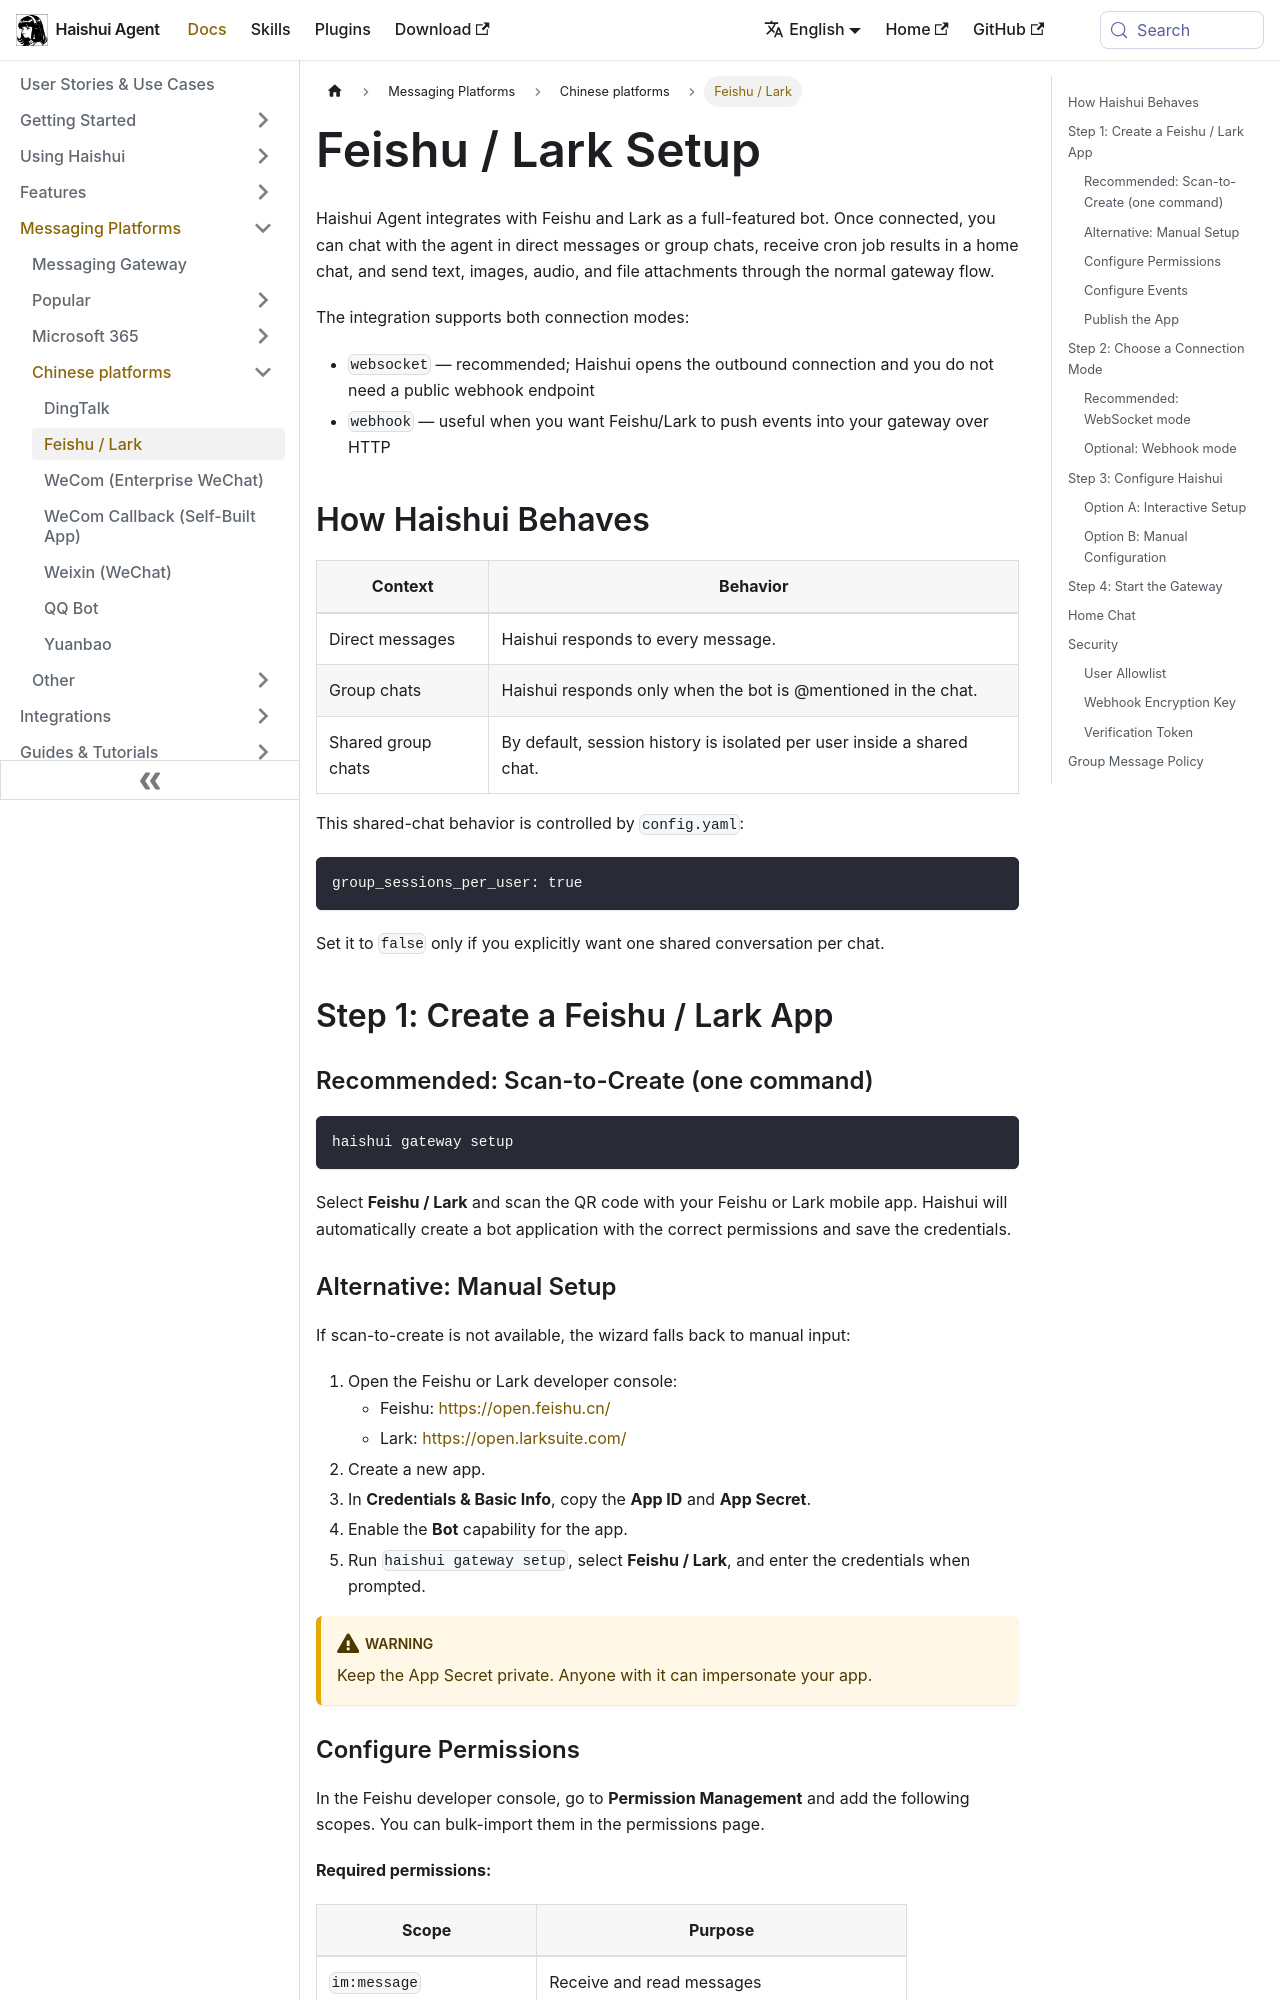

repository: aiqinghaiwork163/haishui-agent · page: docs/user-guide/messaging/feishu/index.html · generator: docusaurus

---
sidebar_position: 11
title: "Feishu / Lark"
description: "Set up Haishui Agent as a Feishu or Lark bot"
---

# Feishu / Lark Setup

Haishui Agent integrates with Feishu and Lark as a full-featured bot. Once connected, you can chat with the agent in direct messages or group chats, receive cron job results in a home chat, and send text, images, audio, and file attachments through the normal gateway flow.

The integration supports both connection modes:

- `websocket` — recommended; Haishui opens the outbound connection and you do not need a public webhook endpoint
- `webhook` — useful when you want Feishu/Lark to push events into your gateway over HTTP

## How Haishui Behaves

| Context | Behavior |
|---------|----------|
| Direct messages | Haishui responds to every message. |
| Group chats | Haishui responds only when the bot is @mentioned in the chat. |
| Shared group chats | By default, session history is isolated per user inside a shared chat. |

This shared-chat behavior is controlled by `config.yaml`:

```yaml
group_sessions_per_user: true
```

Set it to `false` only if you explicitly want one shared conversation per chat.

## Step 1: Create a Feishu / Lark App

### Recommended: Scan-to-Create (one command)

```bash
haishui gateway setup
```

Select **Feishu / Lark** and scan the QR code with your Feishu or Lark mobile app. Haishui will automatically create a bot application with the correct permissions and save the credentials.

### Alternative: Manual Setup

If scan-to-create is not available, the wizard falls back to manual input:

1. Open the Feishu or Lark developer console:
   - Feishu: [https://open.feishu.cn/](https://open.feishu.cn/)
   - Lark: [https://open.larksuite.com/](https://open.larksuite.com/)
2. Create a new app.
3. In **Credentials & Basic Info**, copy the **App ID** and **App Secret**.
4. Enable the **Bot** capability for the app.
5. Run `haishui gateway setup`, select **Feishu / Lark**, and enter the credentials when prompted.

:::warning
Keep the App Secret private. Anyone with it can impersonate your app.
:::
